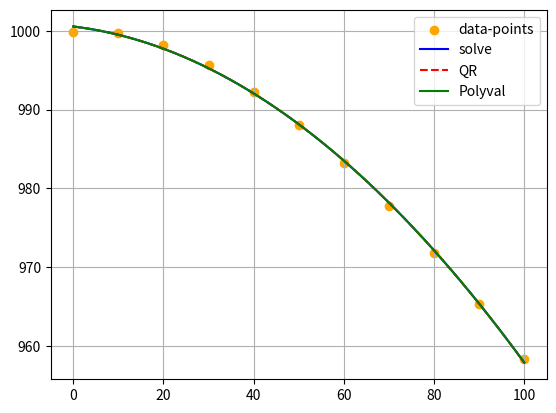

Write Python code to recreate this figure.
import numpy as np
import matplotlib.pyplot as plt

'''INPUT'''
x = np.arange(0, 101, 10)  # x = T
y = np.array([999.9, 999.7, 998.2, 995.7, 992.2, 988.1, 983.2, 977.8, 971.8, 965.3, 958.4])
# ausgleichsfunktion = aT^2 + bT + c
A = np.array([x ** 2, x, np.ones(x.shape)]).T
'''INPUT'''


def aufg1a_solve(A, y):
    return np.linalg.solve(A.T @ A, A.T @ y)


def aufg1a_qr(A, y):
    Q, R = np.linalg.qr(A)
    return np.linalg.solve(R, Q.T @ y)


def aufg1b(A):
    print("Cond A.T@A", np.linalg.cond(A.T @ A))
    Q, R = np.linalg.qr(A)
    print("Cond R    ", np.linalg.cond(R))


def aufg1c(x, y):
    return np.polyfit(x, y, 2)


def aufg1d_fehlerfnktionale(A, y, lam, qr, p):  # y = orginale Y, yy = lamdba a), yy_fit = lamdba c)
    print("2-Norm: E(lam)", np.linalg.norm((y - A @ lam)) ** 2)
    print("2-Norm: E(lam) QR", np.linalg.norm((y - A @ qr)) ** 2)
    print("2-Norm: E(lam) polyfit", np.linalg.norm((y - A @ p)) ** 2)


aufg1b(A)

plt.scatter(x, y, color='orange')
xx = np.linspace(x.min(), x.max())
# a)
yy = aufg1a_solve(A, y)
yy2 = aufg1a_qr(A, y)
plt.plot(xx, yy[0] * xx ** 2 + yy[1] * xx + yy[2], '-b')
plt.plot(xx, yy2[0] * xx ** 2 + yy2[1] * xx + yy2[2], '--r')

# c)
p = aufg1c(x, y)
plt.plot(xx, np.polyval(p, xx), '-g')

# d) Es gibt kaum ein Unterschied
aufg1d_fehlerfnktionale(A, y, yy, yy2, p)

plt.grid()
plt.legend(["data-points", "solve", "QR", "Polyval"])
plt.show()